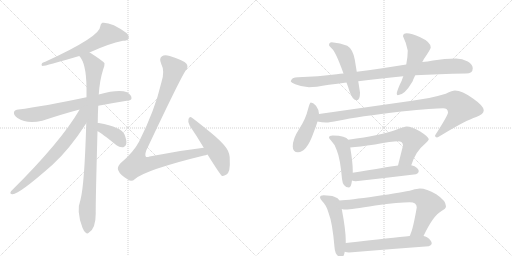
t = 0.00 s
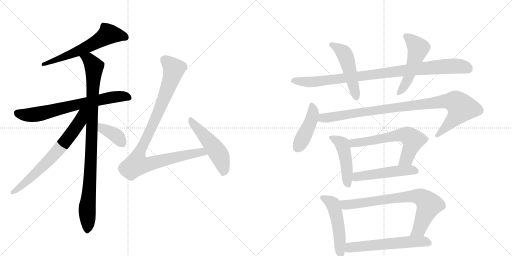
t = 2.82 s
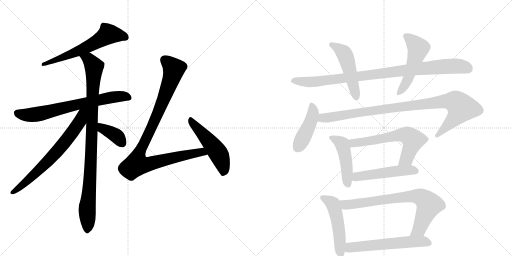
t = 5.64 s
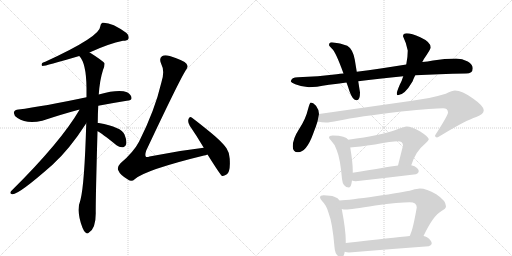
t = 8.46 s
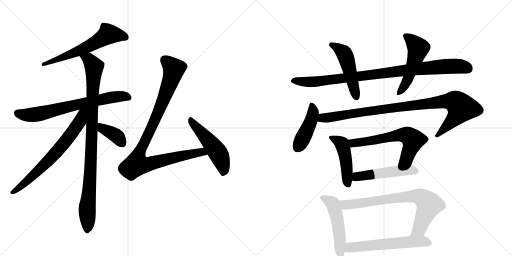
t = 11.29 s
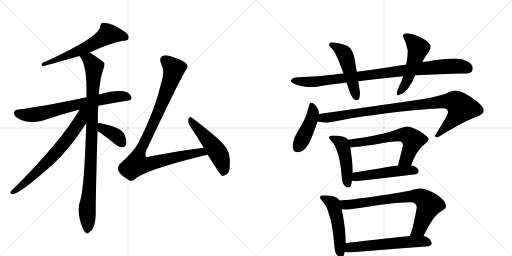
t = 14.11 s

The animated SVG that drew these frames (rendered in a browser with its animation timeline set to each time). Animation: 18 CSS @keyframes rules; one cycle of 14.11 s.

<svg version="1.1" viewBox="0 0 2048 1024" xmlns="http://www.w3.org/2000/svg">
  <g stroke="lightgray" stroke-dasharray="1,1" stroke-width="1" transform="scale(4, 4)">
    <line x1="0" y1="0" x2="256" y2="256"></line>
    <line x1="256" y1="0" x2="0" y2="256"></line>
    <line x1="128" y1="0" x2="128" y2="256"></line>
    <line x1="0" y1="128" x2="256" y2="128"></line>
    <line x1="256" y1="0" x2="512" y2="256"></line>
    <line x1="512" y1="0" x2="256" y2="256"></line>
    <line x1="384" y1="0" x2="384" y2="256"></line>
    <line x1="256" y1="128" x2="512" y2="128"></line>
  </g>
<g transform="scale(1, -1) translate(0, -850)">
   <style type="text/css">
    @keyframes keyframes0 {
      from {
       stroke: black;
       stroke-dashoffset: 620;
       stroke-width: 128;
       }
       67% {
       animation-timing-function: step-end;
       stroke: black;
       stroke-dashoffset: 0;
       stroke-width: 128;
       }
       to {
       stroke: black;
       stroke-width: 1024;
       }
       }
       #make-me-a-hanzi-animation-0 {
         animation: keyframes0 0.754557s both;
         animation-delay: 0.000000s;
         animation-timing-function: linear;
       }
    @keyframes keyframes1 {
      from {
       stroke: black;
       stroke-dashoffset: 711;
       stroke-width: 128;
       }
       70% {
       animation-timing-function: step-end;
       stroke: black;
       stroke-dashoffset: 0;
       stroke-width: 128;
       }
       to {
       stroke: black;
       stroke-width: 1024;
       }
       }
       #make-me-a-hanzi-animation-1 {
         animation: keyframes1 0.828613s both;
         animation-delay: 0.754557s;
         animation-timing-function: linear;
       }
    @keyframes keyframes2 {
      from {
       stroke: black;
       stroke-dashoffset: 978;
       stroke-width: 128;
       }
       76% {
       animation-timing-function: step-end;
       stroke: black;
       stroke-dashoffset: 0;
       stroke-width: 128;
       }
       to {
       stroke: black;
       stroke-width: 1024;
       }
       }
       #make-me-a-hanzi-animation-2 {
         animation: keyframes2 1.045898s both;
         animation-delay: 1.583171s;
         animation-timing-function: linear;
       }
    @keyframes keyframes3 {
      from {
       stroke: black;
       stroke-dashoffset: 698;
       stroke-width: 128;
       }
       69% {
       animation-timing-function: step-end;
       stroke: black;
       stroke-dashoffset: 0;
       stroke-width: 128;
       }
       to {
       stroke: black;
       stroke-width: 1024;
       }
       }
       #make-me-a-hanzi-animation-3 {
         animation: keyframes3 0.818034s both;
         animation-delay: 2.629069s;
         animation-timing-function: linear;
       }
    @keyframes keyframes4 {
      from {
       stroke: black;
       stroke-dashoffset: 384;
       stroke-width: 128;
       }
       56% {
       animation-timing-function: step-end;
       stroke: black;
       stroke-dashoffset: 0;
       stroke-width: 128;
       }
       to {
       stroke: black;
       stroke-width: 1024;
       }
       }
       #make-me-a-hanzi-animation-4 {
         animation: keyframes4 0.562500s both;
         animation-delay: 3.447103s;
         animation-timing-function: linear;
       }
    @keyframes keyframes5 {
      from {
       stroke: black;
       stroke-dashoffset: 998;
       stroke-width: 128;
       }
       76% {
       animation-timing-function: step-end;
       stroke: black;
       stroke-dashoffset: 0;
       stroke-width: 128;
       }
       to {
       stroke: black;
       stroke-width: 1024;
       }
       }
       #make-me-a-hanzi-animation-5 {
         animation: keyframes5 1.062174s both;
         animation-delay: 4.009603s;
         animation-timing-function: linear;
       }
    @keyframes keyframes6 {
      from {
       stroke: black;
       stroke-dashoffset: 512;
       stroke-width: 128;
       }
       63% {
       animation-timing-function: step-end;
       stroke: black;
       stroke-dashoffset: 0;
       stroke-width: 128;
       }
       to {
       stroke: black;
       stroke-width: 1024;
       }
       }
       #make-me-a-hanzi-animation-6 {
         animation: keyframes6 0.666667s both;
         animation-delay: 5.071777s;
         animation-timing-function: linear;
       }
    @keyframes keyframes7 {
      from {
       stroke: black;
       stroke-dashoffset: 963;
       stroke-width: 128;
       }
       76% {
       animation-timing-function: step-end;
       stroke: black;
       stroke-dashoffset: 0;
       stroke-width: 128;
       }
       to {
       stroke: black;
       stroke-width: 1024;
       }
       }
       #make-me-a-hanzi-animation-7 {
         animation: keyframes7 1.033691s both;
         animation-delay: 5.738444s;
         animation-timing-function: linear;
       }
    @keyframes keyframes8 {
      from {
       stroke: black;
       stroke-dashoffset: 501;
       stroke-width: 128;
       }
       62% {
       animation-timing-function: step-end;
       stroke: black;
       stroke-dashoffset: 0;
       stroke-width: 128;
       }
       to {
       stroke: black;
       stroke-width: 1024;
       }
       }
       #make-me-a-hanzi-animation-8 {
         animation: keyframes8 0.657715s both;
         animation-delay: 6.772135s;
         animation-timing-function: linear;
       }
    @keyframes keyframes9 {
      from {
       stroke: black;
       stroke-dashoffset: 523;
       stroke-width: 128;
       }
       63% {
       animation-timing-function: step-end;
       stroke: black;
       stroke-dashoffset: 0;
       stroke-width: 128;
       }
       to {
       stroke: black;
       stroke-width: 1024;
       }
       }
       #make-me-a-hanzi-animation-9 {
         animation: keyframes9 0.675618s both;
         animation-delay: 7.429850s;
         animation-timing-function: linear;
       }
    @keyframes keyframes10 {
      from {
       stroke: black;
       stroke-dashoffset: 444;
       stroke-width: 128;
       }
       59% {
       animation-timing-function: step-end;
       stroke: black;
       stroke-dashoffset: 0;
       stroke-width: 128;
       }
       to {
       stroke: black;
       stroke-width: 1024;
       }
       }
       #make-me-a-hanzi-animation-10 {
         animation: keyframes10 0.611328s both;
         animation-delay: 8.105469s;
         animation-timing-function: linear;
       }
    @keyframes keyframes11 {
      from {
       stroke: black;
       stroke-dashoffset: 987;
       stroke-width: 128;
       }
       76% {
       animation-timing-function: step-end;
       stroke: black;
       stroke-dashoffset: 0;
       stroke-width: 128;
       }
       to {
       stroke: black;
       stroke-width: 1024;
       }
       }
       #make-me-a-hanzi-animation-11 {
         animation: keyframes11 1.053223s both;
         animation-delay: 8.716797s;
         animation-timing-function: linear;
       }
    @keyframes keyframes12 {
      from {
       stroke: black;
       stroke-dashoffset: 470;
       stroke-width: 128;
       }
       60% {
       animation-timing-function: step-end;
       stroke: black;
       stroke-dashoffset: 0;
       stroke-width: 128;
       }
       to {
       stroke: black;
       stroke-width: 1024;
       }
       }
       #make-me-a-hanzi-animation-12 {
         animation: keyframes12 0.632487s both;
         animation-delay: 9.770020s;
         animation-timing-function: linear;
       }
    @keyframes keyframes13 {
      from {
       stroke: black;
       stroke-dashoffset: 631;
       stroke-width: 128;
       }
       67% {
       animation-timing-function: step-end;
       stroke: black;
       stroke-dashoffset: 0;
       stroke-width: 128;
       }
       to {
       stroke: black;
       stroke-width: 1024;
       }
       }
       #make-me-a-hanzi-animation-13 {
         animation: keyframes13 0.763509s both;
         animation-delay: 10.402507s;
         animation-timing-function: linear;
       }
    @keyframes keyframes14 {
      from {
       stroke: black;
       stroke-dashoffset: 507;
       stroke-width: 128;
       }
       62% {
       animation-timing-function: step-end;
       stroke: black;
       stroke-dashoffset: 0;
       stroke-width: 128;
       }
       to {
       stroke: black;
       stroke-width: 1024;
       }
       }
       #make-me-a-hanzi-animation-14 {
         animation: keyframes14 0.662598s both;
         animation-delay: 11.166016s;
         animation-timing-function: linear;
       }
    @keyframes keyframes15 {
      from {
       stroke: black;
       stroke-dashoffset: 512;
       stroke-width: 128;
       }
       63% {
       animation-timing-function: step-end;
       stroke: black;
       stroke-dashoffset: 0;
       stroke-width: 128;
       }
       to {
       stroke: black;
       stroke-width: 1024;
       }
       }
       #make-me-a-hanzi-animation-15 {
         animation: keyframes15 0.666667s both;
         animation-delay: 11.828613s;
         animation-timing-function: linear;
       }
    @keyframes keyframes16 {
      from {
       stroke: black;
       stroke-dashoffset: 772;
       stroke-width: 128;
       }
       72% {
       animation-timing-function: step-end;
       stroke: black;
       stroke-dashoffset: 0;
       stroke-width: 128;
       }
       to {
       stroke: black;
       stroke-width: 1024;
       }
       }
       #make-me-a-hanzi-animation-16 {
         animation: keyframes16 0.878255s both;
         animation-delay: 12.495280s;
         animation-timing-function: linear;
       }
    @keyframes keyframes17 {
      from {
       stroke: black;
       stroke-dashoffset: 592;
       stroke-width: 128;
       }
       66% {
       animation-timing-function: step-end;
       stroke: black;
       stroke-dashoffset: 0;
       stroke-width: 128;
       }
       to {
       stroke: black;
       stroke-width: 1024;
       }
       }
       #make-me-a-hanzi-animation-17 {
         animation: keyframes17 0.731771s both;
         animation-delay: 13.373535s;
         animation-timing-function: linear;
       }
</style>
<path d="M 358 640 Q 436 676 492 687 Q 510 687 514 695 Q 518 707 506 718 Q 445 763 409 759 Q 402 755 401 744 Q 401 704 181 603 Q 175 602 169 598 Q 163 589 170 586 Q 182 586 317 626 L 358 640 Z" fill="lightgray"></path> 
<path d="M 393 427 Q 445 437 507 447 Q 526 448 526 457 Q 527 470 508 481 Q 475 494 395 472 L 346 461 Q 172 424 74 412 Q 59 411 56 402 Q 53 390 70 378 Q 107 353 169 367 Q 254 395 315 411 Q 316 412 318 411 L 393 427 Z" fill="lightgray"></path> 
<path d="M 391 358 Q 391 392 393 427 L 395 472 Q 399 530 412 570 Q 419 585 418 597 Q 411 607 359 640 L 358 640 C 332 656 300 651 317 626 Q 345 598 346 499 Q 346 481 346 461 L 345 357 Q 338 113 322 51 Q 304 6 330 -61 Q 336 -77 343 -81 Q 349 -87 356 -80 Q 383 -64 383 -3 Q 382 34 390 325 L 391 358 Z" fill="lightgray"></path> 
<path d="M 318 411 Q 243 282 44 85 Q 37 75 49 73 Q 73 70 210 191 Q 279 254 345 357 C 391 427 338 445 318 411 Z" fill="lightgray"></path> 
<path d="M 390 325 Q 406 318 466 269 Q 479 259 493 261 Q 502 262 505 274 Q 508 287 498 312 Q 486 342 395 358 Q 392 359 391 358 C 361 359 363 339 390 325 Z" fill="lightgray"></path> 
<path d="M 815 259 Q 710 247 598 224 Q 586 220 583 224 Q 579 230 585 248 Q 714 522 743 569 Q 755 582 746 595 Q 736 608 679 626 Q 658 632 648 625 Q 635 616 645 594 Q 660 566 646 522 Q 619 407 556 283 Q 534 241 482 197 Q 467 181 473 169 Q 480 150 513 131 Q 526 121 540 134 Q 583 171 816 228 Q 822 229 830 232 C 859 240 845 263 815 259 Z" fill="lightgray"></path> 
<path d="M 830 232 Q 881 151 887 147 Q 894 144 906 152 Q 922 162 919 211 Q 920 236 906 257 Q 890 281 845 318 Q 796 358 768 379 Q 759 386 754 374 Q 750 361 759 347 Q 786 308 815 259 L 830 232 Z" fill="lightgray"></path> 
<path d="M 1374 556 Q 1360 555 1347 553 Q 1273 544 1192 541 Q 1165 541 1163 524 Q 1165 519 1181 513 Q 1208 502 1236 501 Q 1260 501 1316 511 Q 1349 515 1386 520 L 1433 525 Q 1513 536 1613 545 L 1661 549 Q 1753 554 1864 556 Q 1891 556 1891 577 Q 1891 592 1871 604 Q 1849 616 1824 616 Q 1779 616 1732 608 Q 1710 604 1689 602 L 1625 592 Q 1519 575 1427 563 L 1374 556 Z" fill="lightgray"></path> 
<path d="M 1327 681 Q 1316 681 1316 669 Q 1317 666 1328 655 Q 1343 642 1374 556 L 1386 520 Q 1392 504 1398 485 Q 1410 449 1427 449 Q 1440 449 1440 480 L 1433 525 L 1427 563 L 1419 612 Q 1411 654 1389 667 Q 1362 679 1327 681 Z" fill="lightgray"></path> 
<path d="M 1613 545 Q 1608 528 1599 511 Q 1587 483 1587 476 Q 1587 469 1591 469 Q 1618 469 1650 524 Q 1654 535 1661 549 L 1689 602 Q 1692 607 1695 613 Q 1723 654 1723 660 Q 1723 682 1681 701 Q 1646 717 1627 717 Q 1612 717 1612 705 Q 1625 679 1631 648 Q 1631 621 1625 592 L 1613 545 Z" fill="lightgray"></path> 
<path d="M 1243 440 Q 1239 440 1232 413 Q 1223 374 1196 333 Q 1171 295 1171 264 Q 1171 241 1192 241 Q 1226 241 1253 316 Q 1264 344 1270 364 L 1276 394 Q 1276 411 1264 427 Q 1252 440 1243 440 Z" fill="lightgray"></path> 
<path d="M 1270 364 Q 1288 360 1304 360 Q 1318 360 1353 367 Q 1433 384 1605 404 Q 1739 417 1772 417 Q 1792 417 1792 400 Q 1792 389 1740 308 Q 1740 300 1748 300 Q 1751 300 1770 312 Q 1862 368 1905 382 Q 1935 393 1935 409 Q 1935 426 1892 456 Q 1848 488 1820 488 Q 1810 488 1783 475 Q 1721 456 1641 446 L 1276 394 C 1246 390 1240 368 1270 364 Z" fill="lightgray"></path> 
<path d="M 1331 308 Q 1316 308 1316 300 Q 1316 297 1324 288 Q 1339 274 1347 249 Q 1361 216 1368 134 Q 1371 101 1396 100 Q 1404 100 1408 128 L 1411 159 L 1411 169 Q 1411 199 1401 260 L 1393 291 Q 1388 300 1373 303 Q 1358 308 1331 308 Z" fill="lightgray"></path> 
<path d="M 1645 189 Q 1663 245 1696 271 Q 1715 289 1715 293 Q 1715 302 1681 324 Q 1645 344 1627 344 Q 1616 344 1582 330 Q 1528 309 1393 291 C 1363 287 1371 257 1401 260 Q 1435 263 1500 272 Q 1569 285 1591 285 Q 1612 285 1612 268 L 1592 188 C 1585 159 1635 161 1645 189 Z" fill="lightgray"></path> 
<path d="M 1408 128 Q 1414 125 1423 125 Q 1540 138 1664 153 Q 1675 158 1675 165 Q 1675 175 1658 185 Q 1652 188 1645 189 L 1592 188 Q 1543 181 1411 159 C 1381 154 1379 137 1408 128 Z" fill="lightgray"></path> 
<path d="M 1295 69 Q 1280 69 1280 60 Q 1280 56 1289 45 Q 1306 29 1314 -1 Q 1330 -41 1338 -139 Q 1341 -178 1367 -179 Q 1375 -179 1379 -157 L 1383 -122 L 1383 -112 Q 1383 -70 1367 14 L 1358 48 Q 1353 59 1337 63 Q 1322 69 1295 69 Z" fill="lightgray"></path> 
<path d="M 1694 -94 Q 1733 -12 1766 6 Q 1784 15 1784 25 Q 1784 47 1745 73 Q 1706 96 1679 96 Q 1670 96 1649 90 Q 1612 80 1502 65 Q 1399 50 1358 48 C 1328 46 1337 17 1367 14 Q 1375 12 1383 12 Q 1403 12 1501 28 Q 1598 41 1639 41 Q 1667 41 1667 20 Q 1652 -66 1642 -86 Q 1641 -89 1639 -94 C 1628 -122 1681 -121 1694 -94 Z" fill="lightgray"></path> 
<path d="M 1379 -157 Q 1388 -160 1396 -160 Q 1551 -147 1715 -135 Q 1727 -130 1727 -124 Q 1727 -112 1708 -99 Q 1702 -96 1694 -94 L 1639 -94 Q 1576 -100 1383 -122 C 1353 -125 1350 -150 1379 -157 Z" fill="lightgray"></path> 
      <clipPath id="make-me-a-hanzi-clip-0">
      <path d="M 358 640 Q 436 676 492 687 Q 510 687 514 695 Q 518 707 506 718 Q 445 763 409 759 Q 402 755 401 744 Q 401 704 181 603 Q 175 602 169 598 Q 163 589 170 586 Q 182 586 317 626 L 358 640 Z" fill="lightgray"></path>
      </clipPath>
      <path clip-path="url(#make-me-a-hanzi-clip-0)" d="M 503 701 L 486 708 L 433 713 L 300 638 L 204 603 L 195 606 L 171 592 " fill="none" id="make-me-a-hanzi-animation-0" stroke-dasharray="492 984" stroke-linecap="round"></path>

      <clipPath id="make-me-a-hanzi-clip-1">
      <path d="M 393 427 Q 445 437 507 447 Q 526 448 526 457 Q 527 470 508 481 Q 475 494 395 472 L 346 461 Q 172 424 74 412 Q 59 411 56 402 Q 53 390 70 378 Q 107 353 169 367 Q 254 395 315 411 Q 316 412 318 411 L 393 427 Z" fill="lightgray"></path>
      </clipPath>
      <path clip-path="url(#make-me-a-hanzi-clip-1)" d="M 68 398 L 128 390 L 428 458 L 491 465 L 514 460 " fill="none" id="make-me-a-hanzi-animation-1" stroke-dasharray="583 1166" stroke-linecap="round"></path>

      <clipPath id="make-me-a-hanzi-clip-2">
      <path d="M 391 358 Q 391 392 393 427 L 395 472 Q 399 530 412 570 Q 419 585 418 597 Q 411 607 359 640 L 358 640 C 332 656 300 651 317 626 Q 345 598 346 499 Q 346 481 346 461 L 345 357 Q 338 113 322 51 Q 304 6 330 -61 Q 336 -77 343 -81 Q 349 -87 356 -80 Q 383 -64 383 -3 Q 382 34 390 325 L 391 358 Z" fill="lightgray"></path>
      </clipPath>
      <path clip-path="url(#make-me-a-hanzi-clip-2)" d="M 325 626 L 357 611 L 376 583 L 368 285 L 349 25 L 349 -69 " fill="none" id="make-me-a-hanzi-animation-2" stroke-dasharray="850 1700" stroke-linecap="round"></path>

      <clipPath id="make-me-a-hanzi-clip-3">
      <path d="M 318 411 Q 243 282 44 85 Q 37 75 49 73 Q 73 70 210 191 Q 279 254 345 357 C 391 427 338 445 318 411 Z" fill="lightgray"></path>
      </clipPath>
      <path clip-path="url(#make-me-a-hanzi-clip-3)" d="M 340 409 L 310 349 L 245 263 L 167 180 L 83 103 L 51 81 " fill="none" id="make-me-a-hanzi-animation-3" stroke-dasharray="570 1140" stroke-linecap="round"></path>

      <clipPath id="make-me-a-hanzi-clip-4">
      <path d="M 390 325 Q 406 318 466 269 Q 479 259 493 261 Q 502 262 505 274 Q 508 287 498 312 Q 486 342 395 358 Q 392 359 391 358 C 361 359 363 339 390 325 Z" fill="lightgray"></path>
      </clipPath>
      <path clip-path="url(#make-me-a-hanzi-clip-4)" d="M 393 352 L 404 348 L 411 335 L 466 306 L 491 275 " fill="none" id="make-me-a-hanzi-animation-4" stroke-dasharray="256 512" stroke-linecap="round"></path>

      <clipPath id="make-me-a-hanzi-clip-5">
      <path d="M 815 259 Q 710 247 598 224 Q 586 220 583 224 Q 579 230 585 248 Q 714 522 743 569 Q 755 582 746 595 Q 736 608 679 626 Q 658 632 648 625 Q 635 616 645 594 Q 660 566 646 522 Q 619 407 556 283 Q 534 241 482 197 Q 467 181 473 169 Q 480 150 513 131 Q 526 121 540 134 Q 583 171 816 228 Q 822 229 830 232 C 859 240 845 263 815 259 Z" fill="lightgray"></path>
      </clipPath>
      <path clip-path="url(#make-me-a-hanzi-clip-5)" d="M 659 610 L 680 594 L 695 569 L 631 394 L 558 242 L 547 193 L 580 191 L 806 242 L 821 236 " fill="none" id="make-me-a-hanzi-animation-5" stroke-dasharray="870 1740" stroke-linecap="round"></path>

      <clipPath id="make-me-a-hanzi-clip-6">
      <path d="M 830 232 Q 881 151 887 147 Q 894 144 906 152 Q 922 162 919 211 Q 920 236 906 257 Q 890 281 845 318 Q 796 358 768 379 Q 759 386 754 374 Q 750 361 759 347 Q 786 308 815 259 L 830 232 Z" fill="lightgray"></path>
      </clipPath>
      <path clip-path="url(#make-me-a-hanzi-clip-6)" d="M 764 367 L 876 232 L 893 183 L 891 154 " fill="none" id="make-me-a-hanzi-animation-6" stroke-dasharray="384 768" stroke-linecap="round"></path>

      <clipPath id="make-me-a-hanzi-clip-7">
      <path d="M 1374 556 Q 1360 555 1347 553 Q 1273 544 1192 541 Q 1165 541 1163 524 Q 1165 519 1181 513 Q 1208 502 1236 501 Q 1260 501 1316 511 Q 1349 515 1386 520 L 1433 525 Q 1513 536 1613 545 L 1661 549 Q 1753 554 1864 556 Q 1891 556 1891 577 Q 1891 592 1871 604 Q 1849 616 1824 616 Q 1779 616 1732 608 Q 1710 604 1689 602 L 1625 592 Q 1519 575 1427 563 L 1374 556 Z" fill="lightgray"></path>
      </clipPath>
      <path clip-path="url(#make-me-a-hanzi-clip-7)" d="M 1171 526 L 1272 524 L 1741 581 L 1828 586 L 1873 575 " fill="none" id="make-me-a-hanzi-animation-7" stroke-dasharray="835 1670" stroke-linecap="round"></path>

      <clipPath id="make-me-a-hanzi-clip-8">
      <path d="M 1327 681 Q 1316 681 1316 669 Q 1317 666 1328 655 Q 1343 642 1374 556 L 1386 520 Q 1392 504 1398 485 Q 1410 449 1427 449 Q 1440 449 1440 480 L 1433 525 L 1427 563 L 1419 612 Q 1411 654 1389 667 Q 1362 679 1327 681 Z" fill="lightgray"></path>
      </clipPath>
      <path clip-path="url(#make-me-a-hanzi-clip-8)" d="M 1325 671 L 1349 661 L 1382 627 L 1425 461 " fill="none" id="make-me-a-hanzi-animation-8" stroke-dasharray="373 746" stroke-linecap="round"></path>

      <clipPath id="make-me-a-hanzi-clip-9">
      <path d="M 1613 545 Q 1608 528 1599 511 Q 1587 483 1587 476 Q 1587 469 1591 469 Q 1618 469 1650 524 Q 1654 535 1661 549 L 1689 602 Q 1692 607 1695 613 Q 1723 654 1723 660 Q 1723 682 1681 701 Q 1646 717 1627 717 Q 1612 717 1612 705 Q 1625 679 1631 648 Q 1631 621 1625 592 L 1613 545 Z" fill="lightgray"></path>
      </clipPath>
      <path clip-path="url(#make-me-a-hanzi-clip-9)" d="M 1624 705 L 1673 657 L 1629 526 L 1595 476 " fill="none" id="make-me-a-hanzi-animation-9" stroke-dasharray="395 790" stroke-linecap="round"></path>

      <clipPath id="make-me-a-hanzi-clip-10">
      <path d="M 1243 440 Q 1239 440 1232 413 Q 1223 374 1196 333 Q 1171 295 1171 264 Q 1171 241 1192 241 Q 1226 241 1253 316 Q 1264 344 1270 364 L 1276 394 Q 1276 411 1264 427 Q 1252 440 1243 440 Z" fill="lightgray"></path>
      </clipPath>
      <path clip-path="url(#make-me-a-hanzi-clip-10)" d="M 1246 433 L 1252 391 L 1244 366 L 1190 260 " fill="none" id="make-me-a-hanzi-animation-10" stroke-dasharray="316 632" stroke-linecap="round"></path>

      <clipPath id="make-me-a-hanzi-clip-11">
      <path d="M 1270 364 Q 1288 360 1304 360 Q 1318 360 1353 367 Q 1433 384 1605 404 Q 1739 417 1772 417 Q 1792 417 1792 400 Q 1792 389 1740 308 Q 1740 300 1748 300 Q 1751 300 1770 312 Q 1862 368 1905 382 Q 1935 393 1935 409 Q 1935 426 1892 456 Q 1848 488 1820 488 Q 1810 488 1783 475 Q 1721 456 1641 446 L 1276 394 C 1246 390 1240 368 1270 364 Z" fill="lightgray"></path>
      </clipPath>
      <path clip-path="url(#make-me-a-hanzi-clip-11)" d="M 1277 370 L 1291 378 L 1453 403 L 1771 444 L 1820 443 L 1845 417 L 1836 400 L 1749 309 " fill="none" id="make-me-a-hanzi-animation-11" stroke-dasharray="859 1718" stroke-linecap="round"></path>

      <clipPath id="make-me-a-hanzi-clip-12">
      <path d="M 1331 308 Q 1316 308 1316 300 Q 1316 297 1324 288 Q 1339 274 1347 249 Q 1361 216 1368 134 Q 1371 101 1396 100 Q 1404 100 1408 128 L 1411 159 L 1411 169 Q 1411 199 1401 260 L 1393 291 Q 1388 300 1373 303 Q 1358 308 1331 308 Z" fill="lightgray"></path>
      </clipPath>
      <path clip-path="url(#make-me-a-hanzi-clip-12)" d="M 1326 298 L 1368 275 L 1381 228 L 1392 111 " fill="none" id="make-me-a-hanzi-animation-12" stroke-dasharray="342 684" stroke-linecap="round"></path>

      <clipPath id="make-me-a-hanzi-clip-13">
      <path d="M 1645 189 Q 1663 245 1696 271 Q 1715 289 1715 293 Q 1715 302 1681 324 Q 1645 344 1627 344 Q 1616 344 1582 330 Q 1528 309 1393 291 C 1363 287 1371 257 1401 260 Q 1435 263 1500 272 Q 1569 285 1591 285 Q 1612 285 1612 268 L 1592 188 C 1585 159 1635 161 1645 189 Z" fill="lightgray"></path>
      </clipPath>
      <path clip-path="url(#make-me-a-hanzi-clip-13)" d="M 1404 288 L 1416 277 L 1601 310 L 1628 309 L 1650 291 L 1647 269 L 1625 214 L 1599 193 " fill="none" id="make-me-a-hanzi-animation-13" stroke-dasharray="503 1006" stroke-linecap="round"></path>

      <clipPath id="make-me-a-hanzi-clip-14">
      <path d="M 1408 128 Q 1414 125 1423 125 Q 1540 138 1664 153 Q 1675 158 1675 165 Q 1675 175 1658 185 Q 1652 188 1645 189 L 1592 188 Q 1543 181 1411 159 C 1381 154 1379 137 1408 128 Z" fill="lightgray"></path>
      </clipPath>
      <path clip-path="url(#make-me-a-hanzi-clip-14)" d="M 1417 135 L 1443 146 L 1571 164 L 1646 170 L 1664 166 " fill="none" id="make-me-a-hanzi-animation-14" stroke-dasharray="379 758" stroke-linecap="round"></path>

      <clipPath id="make-me-a-hanzi-clip-15">
      <path d="M 1295 69 Q 1280 69 1280 60 Q 1280 56 1289 45 Q 1306 29 1314 -1 Q 1330 -41 1338 -139 Q 1341 -178 1367 -179 Q 1375 -179 1379 -157 L 1383 -122 L 1383 -112 Q 1383 -70 1367 14 L 1358 48 Q 1353 59 1337 63 Q 1322 69 1295 69 Z" fill="lightgray"></path>
      </clipPath>
      <path clip-path="url(#make-me-a-hanzi-clip-15)" d="M 1288 60 L 1324 41 L 1336 24 L 1354 -55 L 1364 -168 " fill="none" id="make-me-a-hanzi-animation-15" stroke-dasharray="384 768" stroke-linecap="round"></path>

      <clipPath id="make-me-a-hanzi-clip-16">
      <path d="M 1694 -94 Q 1733 -12 1766 6 Q 1784 15 1784 25 Q 1784 47 1745 73 Q 1706 96 1679 96 Q 1670 96 1649 90 Q 1612 80 1502 65 Q 1399 50 1358 48 C 1328 46 1337 17 1367 14 Q 1375 12 1383 12 Q 1403 12 1501 28 Q 1598 41 1639 41 Q 1667 41 1667 20 Q 1652 -66 1642 -86 Q 1641 -89 1639 -94 C 1628 -122 1681 -121 1694 -94 Z" fill="lightgray"></path>
      </clipPath>
      <path clip-path="url(#make-me-a-hanzi-clip-16)" d="M 1363 43 L 1392 31 L 1604 61 L 1665 66 L 1688 59 L 1716 31 L 1677 -67 L 1646 -92 " fill="none" id="make-me-a-hanzi-animation-16" stroke-dasharray="644 1288" stroke-linecap="round"></path>

      <clipPath id="make-me-a-hanzi-clip-17">
      <path d="M 1379 -157 Q 1388 -160 1396 -160 Q 1551 -147 1715 -135 Q 1727 -130 1727 -124 Q 1727 -112 1708 -99 Q 1702 -96 1694 -94 L 1639 -94 Q 1576 -100 1383 -122 C 1353 -125 1350 -150 1379 -157 Z" fill="lightgray"></path>
      </clipPath>
      <path clip-path="url(#make-me-a-hanzi-clip-17)" d="M 1385 -152 L 1399 -142 L 1459 -133 L 1660 -116 L 1694 -115 L 1715 -122 " fill="none" id="make-me-a-hanzi-animation-17" stroke-dasharray="464 928" stroke-linecap="round"></path>

</g>
</svg>
